9-way image classification set "dataset_v3" from GitHub (lattalab/Aqua_Sound); label vocabulary: boat, boat and fish, boat and whale, dolphin, dolphin and boat, dolphin and fish, dolphin and whale, fish, whale.

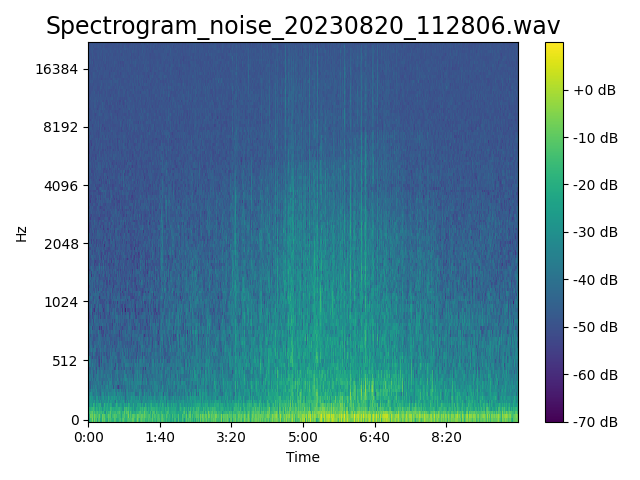
Label: boat

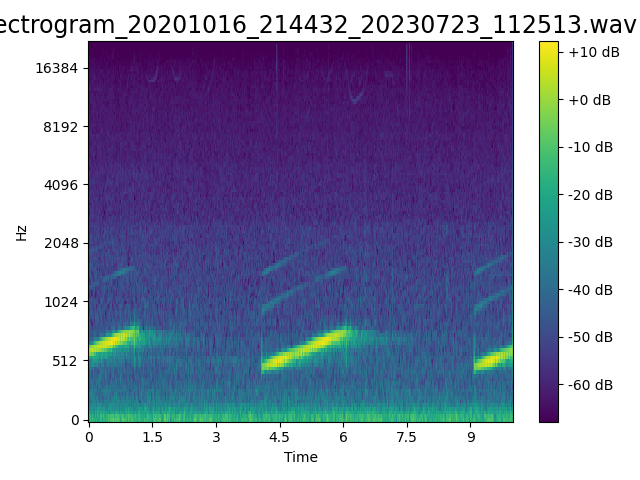
Label: dolphin and boat

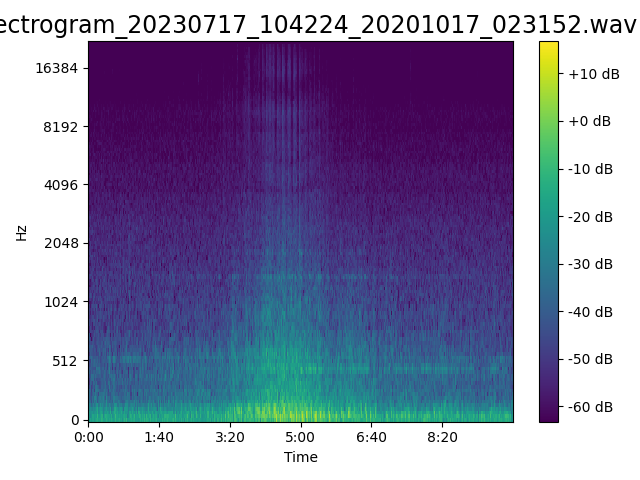
Label: boat and whale

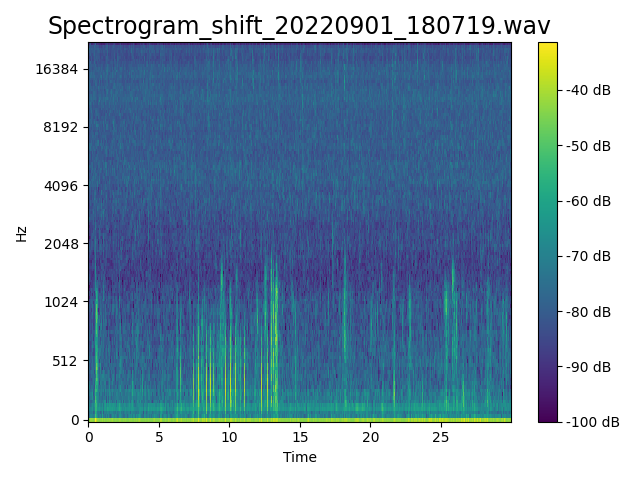
Label: fish

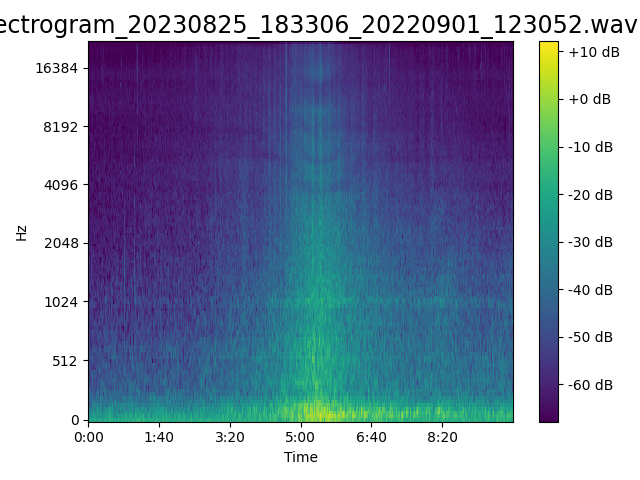
Label: boat and fish

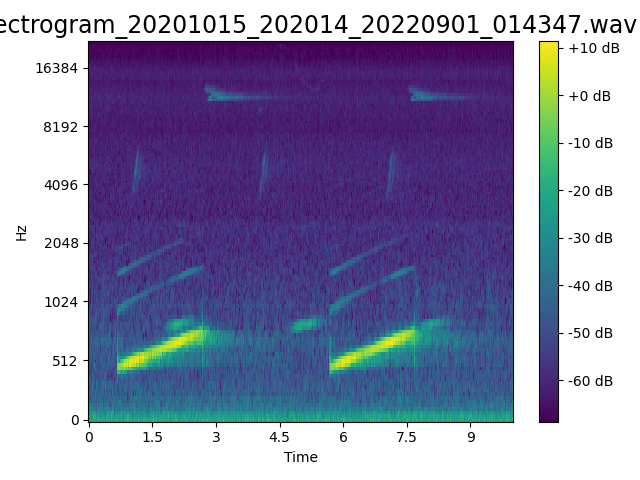
Label: dolphin and fish
